Run: headless pygame with SDL's dummy video driver; simulated clock (each Clock.tick advances the game by its frame time, no real sleeping); random seed 0; keys injected as events and as key.get_pressed() state; no mouse input.
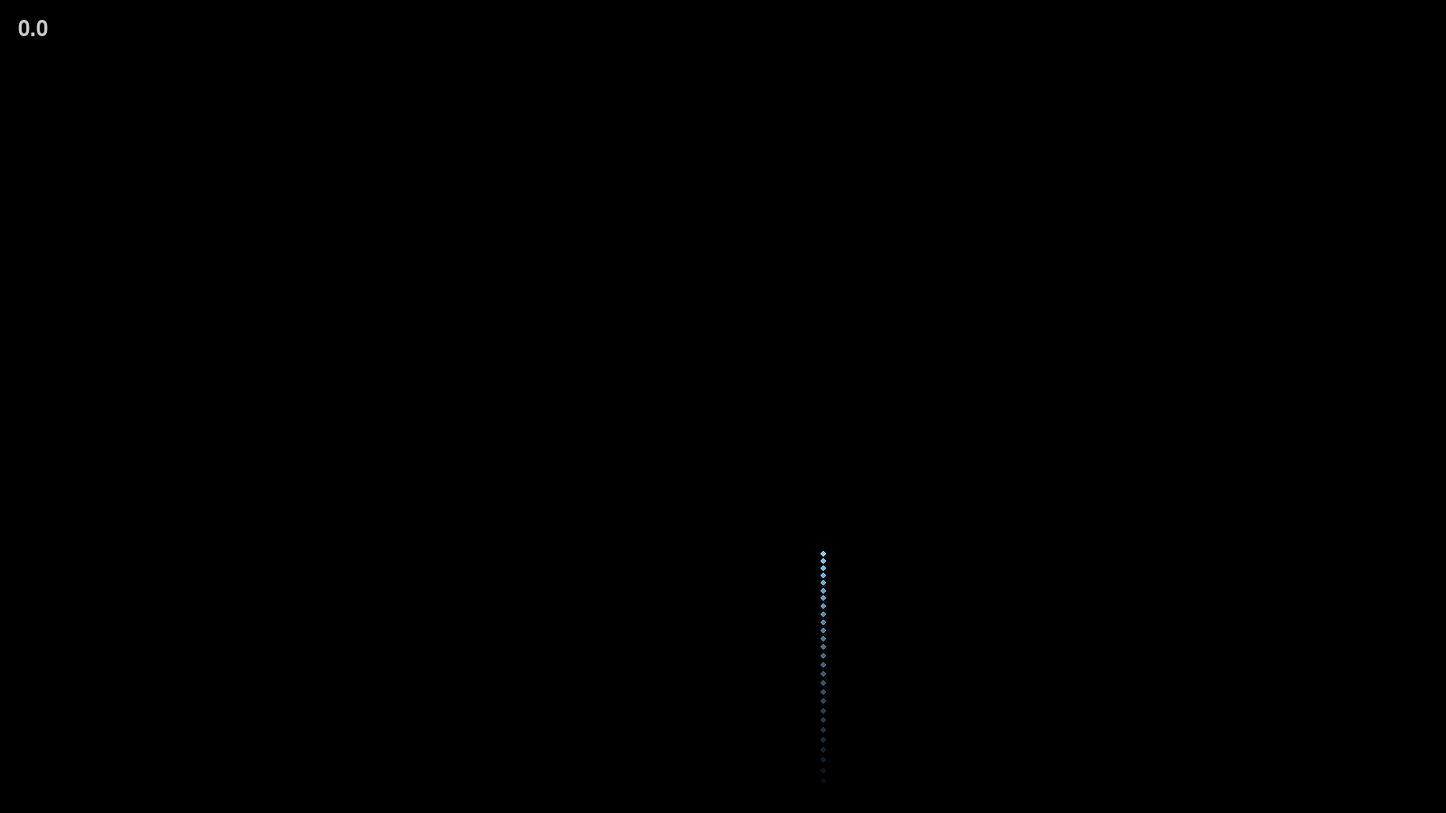
Frame 1 of 4 · flips 1–60 · no input
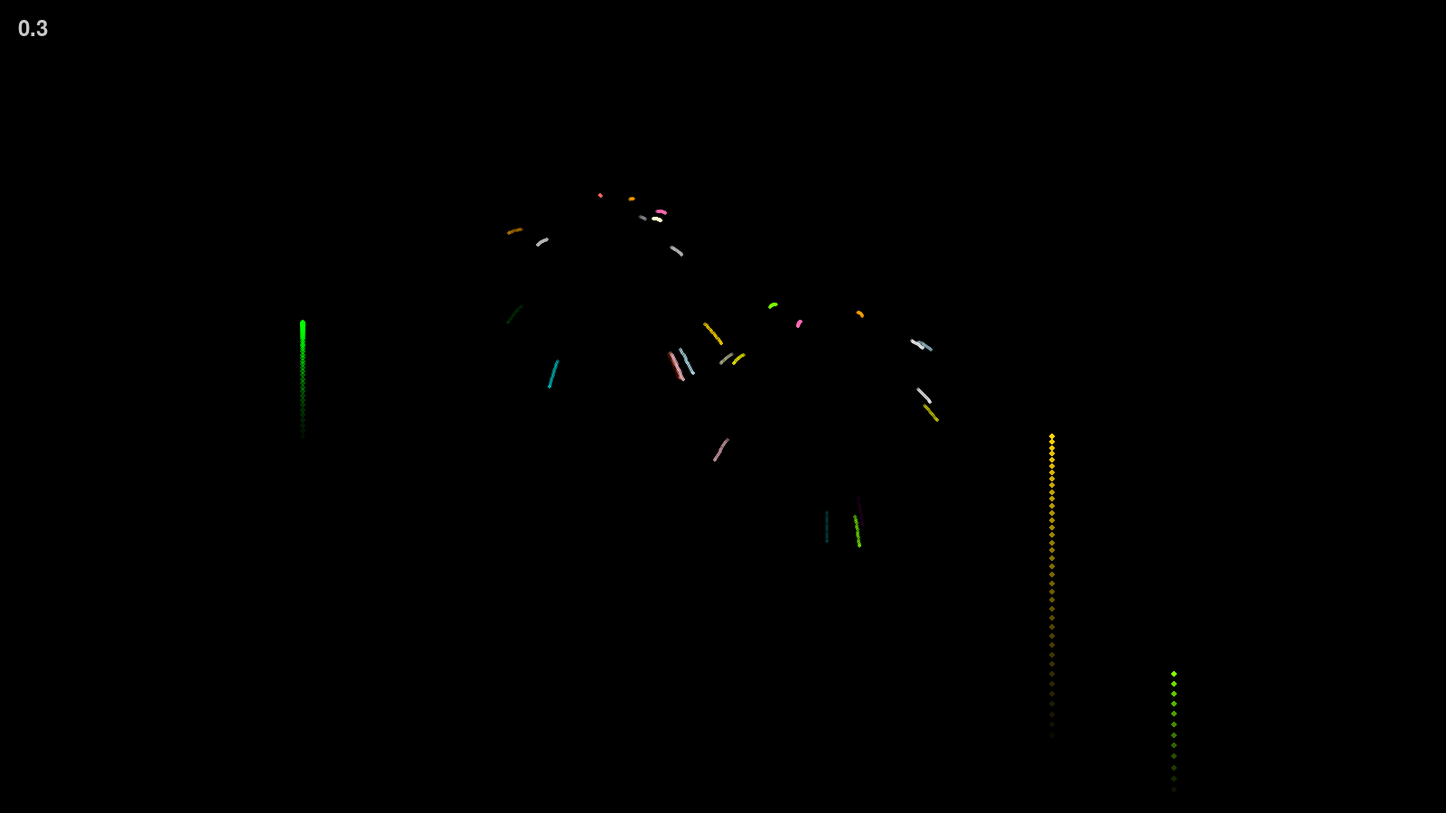
Frame 2 of 4 · flips 61–180 · tapped SPACE, RETURN · held RIGHT (→), D
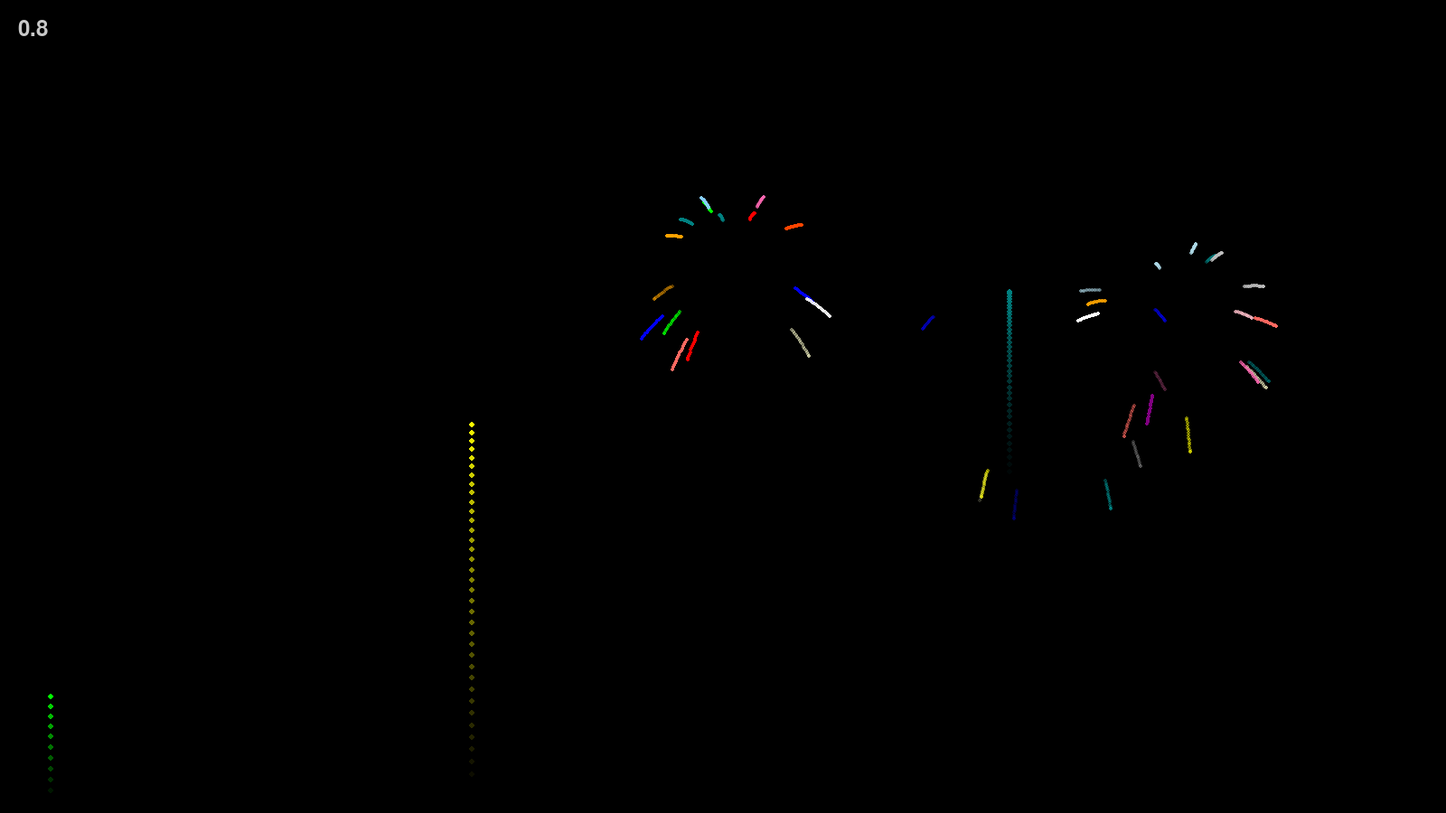
Frame 3 of 4 · flips 181–300 · held DOWN (↓), S
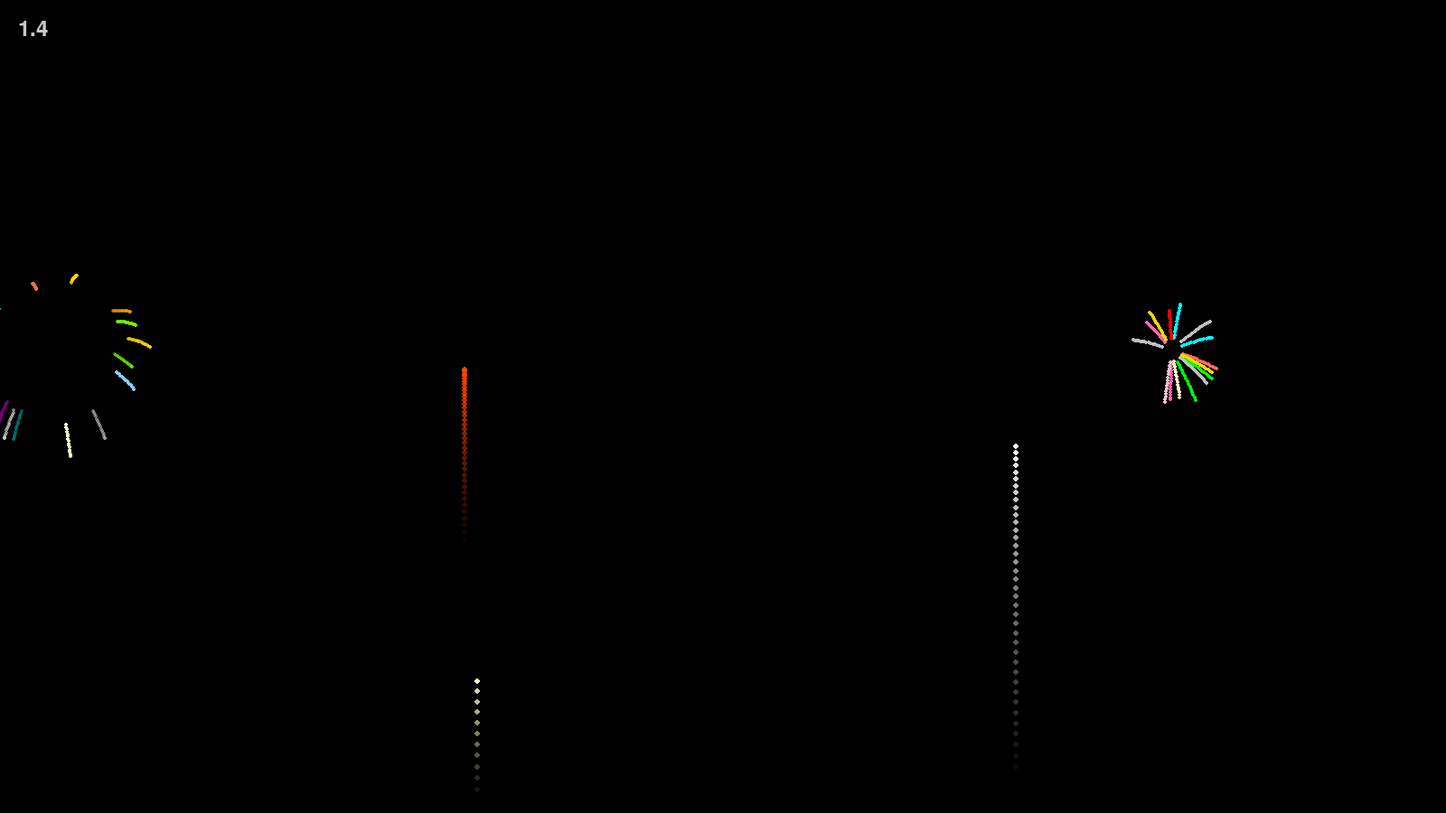
Frame 4 of 4 · flips 301–420 · held LEFT (←), A, UP (↑), W

The pygame program that drew these frames:

# some_resources/simple_yanhua.py
"""
简化版烟花效果模块
修改为一次爆炸效果，不进行二次爆炸
修改为：一次爆炸粒子先保持1秒不透明，然后在0.5秒内渐变消失
"""

import math
import random
from typing import List, Tuple, Optional, Dict, Any

# 颜色定义 - 20种预定义颜色
COLORS = [
    (255, 0, 0), (255, 165, 0), (255, 255, 0), (0, 255, 0), (0, 0, 255),
    (128, 0, 128), (255, 255, 255), (255, 215, 0), (255, 192, 203), (0, 255, 255),
    (0, 128, 128), (128, 255, 0), (255, 105, 180), (192, 192, 192), (255, 105, 97),
    (255, 255, 204), (135, 206, 250), (124, 252, 0), (255, 69, 0), (173, 216, 230)
]


class ExplosionParticle:
    """
    一次爆炸粒子类（不再有二次爆炸）
    修改为：先保持随机时间不透明，然后在一定时间内渐变消失
    """

    def __init__(self, start_x: float, start_y: float):
        self.x = start_x
        self.y = start_y

        # 运动参数
        self.explode_speed = random.uniform(3.0, 4.0)  # 爆炸速度
        self.drag = 0.98  # 阻力系数
        self.color = random.choice(COLORS)  # 随机颜色

        # 初始速度和方向
        self.angle = random.uniform(0, 2 * math.pi)
        self.vx = math.cos(self.angle) * self.explode_speed
        self.vy = math.sin(self.angle) * self.explode_speed
        self.gravity = 0.035  # 重力加速度

        # 随机生命周期参数
        # 总生命周期随机：60-100帧
        self.total_life = random.randint(60, 100)

        # 随机渐变开始时间：生命周期的40%-80%之间
        fade_start_ratio = random.uniform(0.4, 0.8)  # 50%-80%
        self.fade_start = int(self.total_life * fade_start_ratio)

        # 当前生命周期
        self.life = self.total_life
        self.max_life = self.total_life

        # 轨迹系统
        self.trail: List[Tuple[int, int]] = []
        self.frame_count = 0

    # update方法保持不变
    def update(self) -> None:
        """更新粒子状态"""
        # 应用阻力和重力
        self.vx *= self.drag
        self.vy *= self.drag
        self.vy += self.gravity

        # 更新位置
        self.x += self.vx
        self.y += self.vy

        # 更新轨迹
        self.frame_count += 1
        if self.frame_count % 1 == 0:
            self.trail.append((int(self.x), int(self.y)))
            if len(self.trail) > 15:  # 保留最近15个位置
                self.trail.pop(0)

        # 生命周期递减
        self.life -= 1

    # is_alive方法保持不变
    def is_alive(self) -> bool:
        """检查粒子是否存活"""
        return self.life > 0

    # get_draw_data方法保持不变（它会自动使用新的fade_start值）
    def get_draw_data(self) -> List[Dict[str, Any]]:
        """获取绘制数据 - 返回绘制命令列表"""
        draw_commands = []

        # 计算透明度
        if self.life > self.fade_start:
            # 不透明阶段：前阶段，透明度为255
            alpha = 255
        else:
            # 渐变阶段：后阶段，线性渐变
            # 剩余生命在渐变阶段中的比例
            fade_life = self.life
            fade_max = self.fade_start
            if fade_max > 0:
                alpha = int(255 * (fade_life / fade_max))
            else:
                alpha = 0

        # 绘制轨迹
        for (tx, ty) in self.trail:
            if alpha <= 10:
                continue
            draw_commands.append({
                "type": "circle",
                "position": (tx, ty),
                "color": (*self.color, alpha),
                "radius": 2
            })

        # 绘制粒子本身
        if alpha > 10:
            draw_commands.append({
                "type": "circle",
                "position": (int(self.x), int(self.y)),
                "color": (*self.color, alpha),
                "radius": 2
            })

        return draw_commands


class RisingFirework:
    """
    上升烟花类
    负责从屏幕底部上升到爆炸高度，然后爆炸
    """

    def __init__(self, screen_width: int, screen_height: int):
        self.screen_width = screen_width
        self.screen_height = screen_height

        # 起始位置
        self.x = random.randint(50, screen_width - 50)  # 随机水平位置
        self.y = screen_height  # 从屏幕底部开始

        # 上升参数
        self.rise_speed = random.uniform(12, 15)  # 上升速度
        self.gravity = 0.15  # 上升阶段的重力
        self.rise_trail_radius = 3  # 上升轨迹点的大小

        # 运动状态
        self.vy = -self.rise_speed  # 初始向上速度
        self.rise_trail: List[Tuple[int, int, int]] = []  # 上升轨迹
        self.rise_color = random.choice(COLORS)  # 上升颜色
        self.is_rising = True  # 是否在上升阶段

        # 爆炸参数
        self.particle_count = random.randint(15, 18)  # 一次爆炸粒子数

        # 爆炸粒子
        self.explosion_particles: List[ExplosionParticle] = []

    def update(self) -> None:
        """更新烟花状态"""
        if self.is_rising:
            # 上升阶段
            self.vy += self.gravity  # 重力使上升减速
            self.y += self.vy  # 更新垂直位置

            # 记录轨迹
            self.rise_trail.append((int(self.x), int(self.y), self.rise_trail_radius))
            max_trail = 40
            if len(self.rise_trail) > max_trail:
                self.rise_trail.pop(0)

            # 爆炸条件：达到合适高度或速度变为向下
            max_height = 300
            min_height = 150
            if (self.y <= max_height and self.y >= min_height) or self.vy >= 0:
                self.is_rising = False
                # 生成一次爆炸粒子
                self.explosion_particles = [
                    ExplosionParticle(self.x, self.y)
                    for _ in range(self.particle_count)
                ]

        else:
            # 爆炸阶段
            # 只保留还存活的粒子
            self.explosion_particles = [p for p in self.explosion_particles if p.is_alive()]
            for particle in self.explosion_particles:
                particle.update()

    def is_alive(self) -> bool:
        """检查烟花是否存活"""
        return self.is_rising or len(self.explosion_particles) > 0

    def get_draw_data(self) -> List[Dict[str, Any]]:
        """获取绘制数据 - 返回绘制命令列表"""
        draw_commands = []

        if self.is_rising:
            # 绘制上升轨迹
            for i, (tx, ty, radius) in enumerate(self.rise_trail):
                # 轨迹透明度：后面的轨迹更淡
                trail_alpha = int(255 * (i / len(self.rise_trail)))
                if trail_alpha <= 10:
                    continue
                draw_commands.append({
                    "type": "circle",
                    "position": (tx, ty),
                    "color": (*self.rise_color, trail_alpha),
                    "radius": radius
                })

            # 绘制头部粒子
            head_radius = 3
            # 刚开始上升时头部会淡入
            head_alpha = 255 if len(self.rise_trail) > 5 else int(255 * len(self.rise_trail) / 5)
            if head_alpha > 10:
                draw_commands.append({
                    "type": "circle",
                    "position": (int(self.x), int(self.y)),
                    "color": (*self.rise_color, head_alpha),
                    "radius": head_radius
                })
        else:
            # 绘制爆炸粒子
            for particle in self.explosion_particles:
                particle_commands = particle.get_draw_data()
                draw_commands.extend(particle_commands)

        return draw_commands


class FireworksEffect:
    """
    烟花特效主类（不再有二次爆炸）
    提供简单的调用接口

    使用示例：
    effect = FireworksEffect(800, 600)
    effect.activate(0, 10)  # 立即开始，持续10秒

    在主循环中：
    while True:
        commands = effect.update(current_time)
        for cmd in commands:
            # 绘制命令
    """

    def __init__(self, screen_width: int = 800, screen_height: int = 600):
        """
        初始化烟花特效

        Args:
            screen_width: 屏幕宽度
            screen_height: 屏幕高度
        """
        self.screen_width = screen_width
        self.screen_height = screen_height
        self.fireworks: List[RisingFirework] = []

        # 烟花生成控制
        self.spawn_timer = 0
        self.spawn_interval = random.randint(20, 40)  # 生成间隔（30-60帧）
        self.is_active = False  # 是否激活
        self.max_fireworks = 12  # 最大同时存在的烟花数量

        # 时间控制
        self.start_time = 0.0
        self.duration = None  # 持续时间，None表示无限
        self.end_time = 0.0

    def activate(self, start_time: float, duration: Optional[float] = None) -> None:
        """
        激活烟花效果

        Args:
            start_time: 开始时间（秒）
            duration: 持续时间（秒），None表示无限直到手动停止
        """
        self.is_active = True
        self.start_time = start_time
        self.duration = duration
        if duration is not None:
            self.end_time = start_time + duration
        self.fireworks = []
        self.spawn_timer = 0

    def deactivate(self) -> None:
        """停用效果，不再生成新烟花，但现有烟花会继续播放"""
        self.is_active = False

    def clear_all(self) -> None:
        """立即清除所有烟花"""
        self.fireworks.clear()

    def update(self, current_time: float) -> Optional[List[Dict[str, Any]]]:
        """
        更新效果状态

        Args:
            current_time: 当前时间（秒）

        Returns:
            绘制命令列表，如果没有任何绘制命令则返回None
        """
        # 检查是否超过持续时间
        if (self.duration is not None and
                self.is_active and
                current_time >= self.end_time):
            self.deactivate()

        # 生成新烟花
        if self.is_active:
            self.spawn_timer += 1
            if (self.spawn_timer >= self.spawn_interval and
                    len(self.fireworks) < self.max_fireworks):
                self.fireworks.append(RisingFirework(
                    self.screen_width, self.screen_height
                ))
                self.spawn_timer = 0
                self.spawn_interval = random.randint(20, 40)

        # 更新所有烟花
        self.fireworks = [fw for fw in self.fireworks if fw.is_alive()]
        for firework in self.fireworks:
            firework.update()

        # 收集所有绘制命令
        all_draw_commands = []
        for firework in self.fireworks:
            commands = firework.get_draw_data()
            all_draw_commands.extend(commands)

        return all_draw_commands if all_draw_commands else None

    def is_finished(self) -> bool:
        """
        检查效果是否完全结束（无存活烟花且已停用）

        Returns:
            是否完全结束
        """
        return not self.is_active and len(self.fireworks) == 0

    def get_status(self) -> Dict[str, Any]:
        """
        获取效果状态

        Returns:
            状态字典
        """
        return {
            "is_active": self.is_active,
            "firework_count": len(self.fireworks),
            "alive_fireworks": sum(1 for fw in self.fireworks if fw.is_alive()),
            "start_time": self.start_time,
            "end_time": self.end_time if self.duration else None,
            "duration": self.duration
        }


# 如果这个文件被直接运行，执行主程序
if __name__ == "__main__":
    def main():
        import pygame
        import sys
        import time

        # 初始化pygame
        pygame.init()

        # 屏幕设置
        SCREEN_WIDTH = 1600
        SCREEN_HEIGHT = 900
        screen = pygame.display.set_mode((SCREEN_WIDTH, SCREEN_HEIGHT))
        pygame.display.set_caption("烟花效果测试")

        # 创建时钟
        clock = pygame.time.Clock()
        FPS = 60

        # 创建烟花效果实例
        fireworks = FireworksEffect(SCREEN_WIDTH, SCREEN_HEIGHT)

        # 启动时间
        start_time = time.time()

        # 与主工程代码保持一致：先立即开始，持续10秒
        fireworks.activate(start_time, 10.0)

        # 字体设置
        font = pygame.font.SysFont(None, 36)

        # 主循环
        running = True
        while running:
            # 处理事件
            for event in pygame.event.get():
                if event.type == pygame.QUIT:
                    running = False
                elif event.type == pygame.KEYDOWN:
                    if event.key == pygame.K_ESCAPE:
                        running = False

            # 清屏 - 黑色背景
            screen.fill((0, 0, 0))

            # 更新烟花效果
            current_time = time.time()
            draw_commands = fireworks.update(current_time)

            # 绘制烟花
            if draw_commands:
                for cmd in draw_commands:
                    if cmd["type"] == "circle":
                        x, y = cmd["position"]
                        color = cmd["color"]
                        radius = cmd["radius"]

                        # 处理带透明度的绘制
                        if len(color) == 4:
                            r, g, b, a = color
                            # 创建一个临时surface来绘制带透明度的圆
                            temp_surface = pygame.Surface((radius * 2 + 2, radius * 2 + 2), pygame.SRCALPHA)
                            pygame.draw.circle(temp_surface, (r, g, b, a), (radius + 1, radius + 1), radius)
                            screen.blit(temp_surface, (x - radius - 1, y - radius - 1))
                        else:
                            pygame.draw.circle(screen, color, (x, y), radius)

            # 左上角显示运行时间（只显示数字）
            elapsed_time = current_time - start_time
            time_text = f"{elapsed_time:.1f}"
            time_surface = font.render(time_text, True, (200, 200, 200))
            screen.blit(time_surface, (20, 20))

            # 更新显示
            pygame.display.flip()

            # 控制帧率
            clock.tick(FPS)

        # 退出pygame
        pygame.quit()
        sys.exit()


    main()
